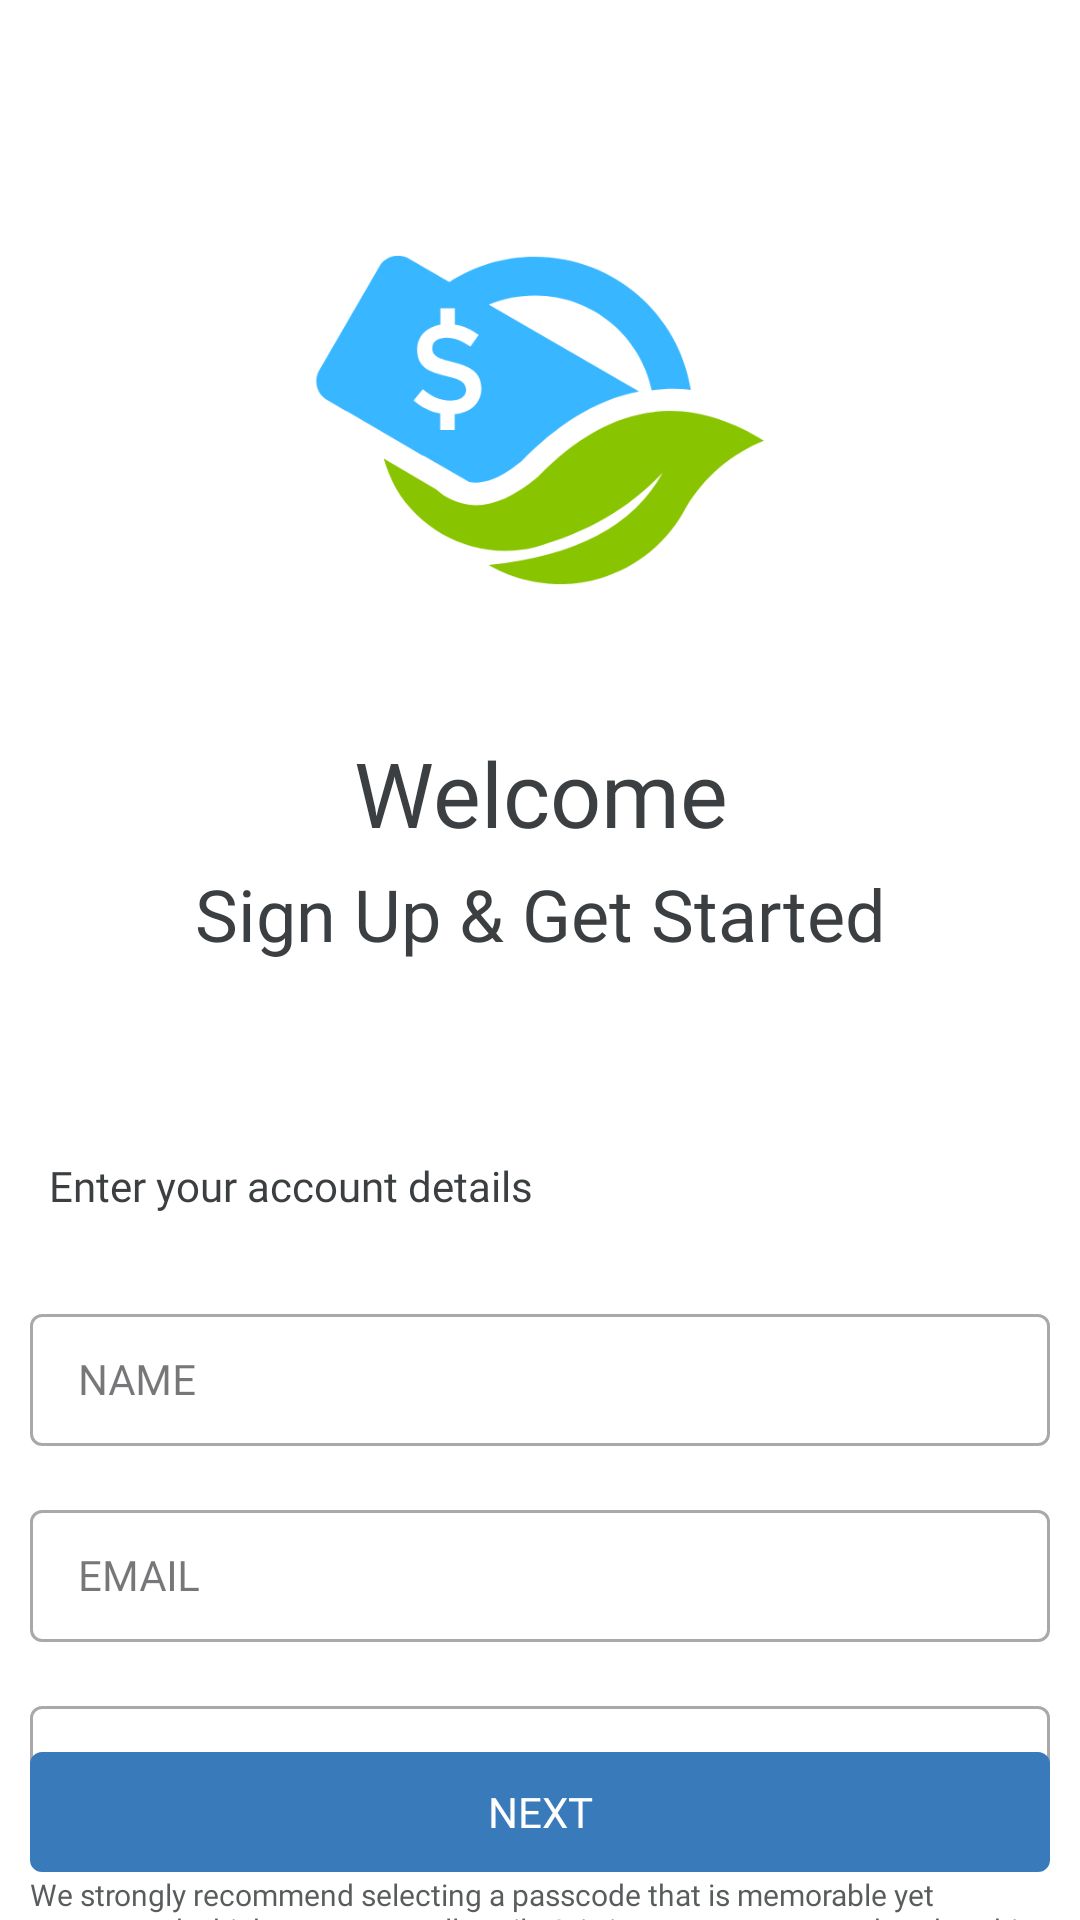

Here is an Android app screen rendered from its layout file. Give the layout XML and the strings, colors and styles it references.
<!-- AndroidManifest.xml: application theme Theme.ExpenseManager -->
<!-- res/layout/layout_new_login.xml -->
<?xml version="1.0" encoding="utf-8"?>
<androidx.constraintlayout.widget.ConstraintLayout xmlns:android="http://schemas.android.com/apk/res/android"
    xmlns:app="http://schemas.android.com/apk/res-auto"
    android:layout_width="match_parent"
    android:layout_height="match_parent"
    android:background="@color/white_el">

    <com.google.android.material.imageview.ShapeableImageView
        android:id="@+id/ivLogo"
        android:layout_width="152dp"
        android:layout_height="152dp"
        android:layout_marginTop="@dimen/dp_64"
        android:src="@drawable/explogo"
        app:layout_constraintEnd_toEndOf="parent"
        app:layout_constraintStart_toStartOf="parent"
        app:layout_constraintTop_toTopOf="parent" />

    <TextView
        android:id="@+id/tvWelcome"
        android:layout_width="wrap_content"
        android:layout_height="wrap_content"
        android:layout_marginTop="@dimen/dp_28"
        android:fontFamily="@font/poppins_light"
        android:text="@string/welcome"
        android:gravity="center"
        android:textColor="@color/text_color"
        android:textSize="@dimen/dp_30"
        app:layout_constraintEnd_toEndOf="parent"
        app:layout_constraintStart_toStartOf="parent"
        app:layout_constraintTop_toBottomOf="@id/ivLogo" />

    <TextView
        android:id="@+id/tvSignUp"
        android:layout_width="wrap_content"
        android:layout_height="wrap_content"
        android:layout_marginTop="@dimen/margin_4"
        android:fontFamily="@font/poppins_semi_bold"
        android:text="@string/sign_up_amp_get_started"
        android:textColor="@color/text_color"
        android:textSize="@dimen/dp_24"
        app:layout_constraintEnd_toEndOf="parent"
        app:layout_constraintStart_toStartOf="parent"
        app:layout_constraintTop_toBottomOf="@id/tvWelcome" />


    <TextView
        android:id="@+id/tvAccountDetails"
        android:layout_width="wrap_content"
        app:layout_constraintStart_toStartOf="parent"
        app:layout_constraintTop_toBottomOf="@id/tvSignUp"
        android:layout_marginTop="@dimen/dp_65"
        android:text="Enter your account details"
        android:layout_marginStart="@dimen/margin_16"
        android:fontFamily="@font/poppins_regular"
        android:textSize="@dimen/sp_14"
        android:textColor="@color/text_color"
        android:gravity="center"
        android:layout_height="wrap_content" />

    <com.google.android.material.textfield.TextInputLayout
        android:id="@+id/tlName"
        style="@style/Widget.MaterialComponents.TextInputLayout.OutlinedBox.Dense"
        android:layout_width="match_parent"
        android:layout_height="wrap_content"
        android:layout_marginHorizontal="10dp"
        android:hint="NAME"
        android:layout_marginTop="@dimen/dp_28"
        app:hintTextColor="@color/blue"
        app:layout_constraintBottom_toTopOf="@id/tlemail"
        app:layout_constraintEnd_toEndOf="parent"
        app:layout_constraintStart_toStartOf="parent"
        app:layout_constraintTop_toBottomOf="@id/tvAccountDetails">

        <com.google.android.material.textfield.TextInputEditText
            android:id="@+id/tvname"
            style="@style/TextInputEditText"
            android:layout_width="match_parent"
            android:layout_height="@dimen/dp_44"
            android:fontFamily="@font/roboto_medium"
            android:textColor="@color/text_color"
            android:textSize="14sp" />
    </com.google.android.material.textfield.TextInputLayout>

    <com.google.android.material.textfield.TextInputLayout
        android:id="@+id/tlemail"
        style="@style/Widget.MaterialComponents.TextInputLayout.OutlinedBox.Dense"
        android:layout_width="match_parent"
        android:layout_height="wrap_content"
        android:layout_marginHorizontal="10dp"
        android:hint="EMAIL"
        android:layout_marginTop="@dimen/dp_16"
        app:hintTextColor="@color/blue"
        app:layout_constraintEnd_toEndOf="parent"
        app:layout_constraintStart_toStartOf="parent"
        app:layout_constraintTop_toBottomOf="@id/tlName">

        <com.google.android.material.textfield.TextInputEditText
            android:id="@+id/tvemail"
            style="@style/TextInputEditText"
            android:layout_width="match_parent"
            android:layout_height="@dimen/dp_44"
            android:fontFamily="@font/roboto_medium"
            android:textColor="@color/text_color"
            android:textSize="14sp" />
    </com.google.android.material.textfield.TextInputLayout>

    <com.google.android.material.textfield.TextInputLayout
        android:id="@+id/tlPassword"
        style="@style/Widget.MaterialComponents.TextInputLayout.OutlinedBox.Dense"
        android:layout_width="match_parent"
        android:layout_height="wrap_content"
        android:layout_marginHorizontal="10dp"
        android:hint="CREATE NEW PASSCODE"
        app:hintTextColor="@color/blue"
        app:layout_constraintEnd_toEndOf="parent"
        android:layout_marginTop="@dimen/dp_16"
        app:layout_constraintStart_toStartOf="parent"
        app:layout_constraintTop_toBottomOf="@id/tlemail">

        <com.google.android.material.textfield.TextInputEditText
            android:id="@+id/tvpassword"
            style="@style/TextInputEditText"
            android:layout_width="match_parent"
            android:layout_height="@dimen/dp_44"
            android:fontFamily="@font/roboto_medium"
            android:inputType="numberPassword"
            android:maxLength="4"
            android:textColor="@color/text_color"
            android:textSize="14sp" />
    </com.google.android.material.textfield.TextInputLayout>

    <TextView
        android:id="@+id/tvInfo"
        android:layout_width="@dimen/dp_0"
        app:layout_constraintStart_toStartOf="@id/tlPassword"
        app:layout_constraintEnd_toEndOf="@id/tlPassword"
        app:layout_constraintTop_toBottomOf="@id/tlPassword"
        android:layout_marginTop="@dimen/dp_12"
        android:textSize="@dimen/sp_10"
        android:fontFamily="@font/roboto_regular"
        android:textColor="#D93B3F41"
        android:text="@string/disclamer_login"
        android:layout_height="wrap_content" />

    <TextView
        android:id="@+id/saveButton"
        android:layout_width="0dp"
        android:layout_height="40dp"
        android:layout_gravity="center"
        android:layout_marginHorizontal="@dimen/sp_10"
        android:layout_marginTop="@dimen/margin_30"
        android:layout_marginBottom="@dimen/dp_16"
        android:background="@drawable/edittext_bg"
        android:fontFamily="@font/roboto_bold"
        android:gravity="center"
        android:text="NEXT"
        android:textColor="@color/white_app"
        app:layout_constraintEnd_toEndOf="parent"
        app:layout_constraintStart_toStartOf="parent"
        app:layout_constraintBottom_toBottomOf="parent" />

    <TextView
        android:id="@+id/loginButton"
        android:layout_width="0dp"
        android:layout_height="40dp"
        android:layout_gravity="center"
        android:layout_marginHorizontal="@dimen/sp_10"
        android:layout_marginTop="@dimen/margin_30"
        android:layout_marginBottom="@dimen/dp_16"
        android:background="@drawable/edittext_bg"
        android:fontFamily="@font/roboto_bold"
        android:gravity="center"
        android:text="LOGIN"
        android:visibility="gone"
        android:textColor="@color/white_app"
        app:layout_constraintEnd_toEndOf="parent"
        app:layout_constraintStart_toStartOf="parent"
        app:layout_constraintBottom_toBottomOf="parent" />

</androidx.constraintlayout.widget.ConstraintLayout>
<!-- resources referenced by this layout -->
<resources>
  <color name="blue">#387ABA</color>
  <color name="text_color">#3B3F41</color>
  <color name="white_app">#FFF</color>
  <color name="white_el">#FFF</color>
  <dimen name="dp_0">0dp</dimen>
  <dimen name="dp_12">12dp</dimen>
  <dimen name="dp_16">16dp</dimen>
  <dimen name="dp_24">24dp</dimen>
  <dimen name="dp_28">28dp</dimen>
  <dimen name="dp_30">30dp</dimen>
  <dimen name="dp_44">44dp</dimen>
  <dimen name="dp_64">64dp</dimen>
  <dimen name="dp_65">65dp</dimen>
  <dimen name="margin_16">16dp</dimen>
  <dimen name="margin_30">30dp</dimen>
  <dimen name="margin_4">4dp</dimen>
  <dimen name="sp_10">10sp</dimen>
  <dimen name="sp_14">14sp</dimen>
  <!-- drawable edittext_bg (drawable) -->
  <?xml version="1.0" encoding="utf-8"?>
  <shape android:shape="rectangle" xmlns:android="http://schemas.android.com/apk/res/android">
  <solid android:color="@color/blue" />
  <corners android:radius="3dp" />
      <stroke android:color="@color/blue" android:width="2dp" />
  </shape>
  <!-- drawable explogo: png bitmap (drawable, 22710 bytes) -->
  <string name="disclamer_login">We strongly recommend selecting a passcode that is memorable yet secure, and which you can recall easily. It is important to remember that this passcode will be integral to accessing your account and ensuring its security</string>
  <string name="sign_up_amp_get_started">Sign Up &amp; Get Started</string>
  <string name="welcome">Welcome</string>
  <style name="TextInputEditText" parent="Widget.AppCompat.EditText">
          <item name="android:ellipsize">end</item>
          <item name="android:paddingStart">16dp</item>
          <item name="android:maxLines">1</item>
          <item name="android:textSize">@dimen/sp_14</item>
          <item name="android:textAllCaps">true</item>
          <item name="android:gravity">center_vertical</item>
          <item name="android:textColor">@color/el_selected_text_color</item>
          <item name="android:imeOptions">actionNext|flagNoExtractUi</item>
          <item name="android:inputType">textCapCharacters</item>
          <item name="android:saveEnabled">false</item>
      </style>
  <style name="Theme.ExpenseManager" parent="Base.Theme.ExpenseManager" />
  <color name="el_selected_text_color">#3B3F41</color>
  <style name="Base.Theme.ExpenseManager" parent="Theme.Material3.DayNight.NoActionBar">
          
          <item name="colorPrimary">@color/blue</item>
      </style>
</resources>
